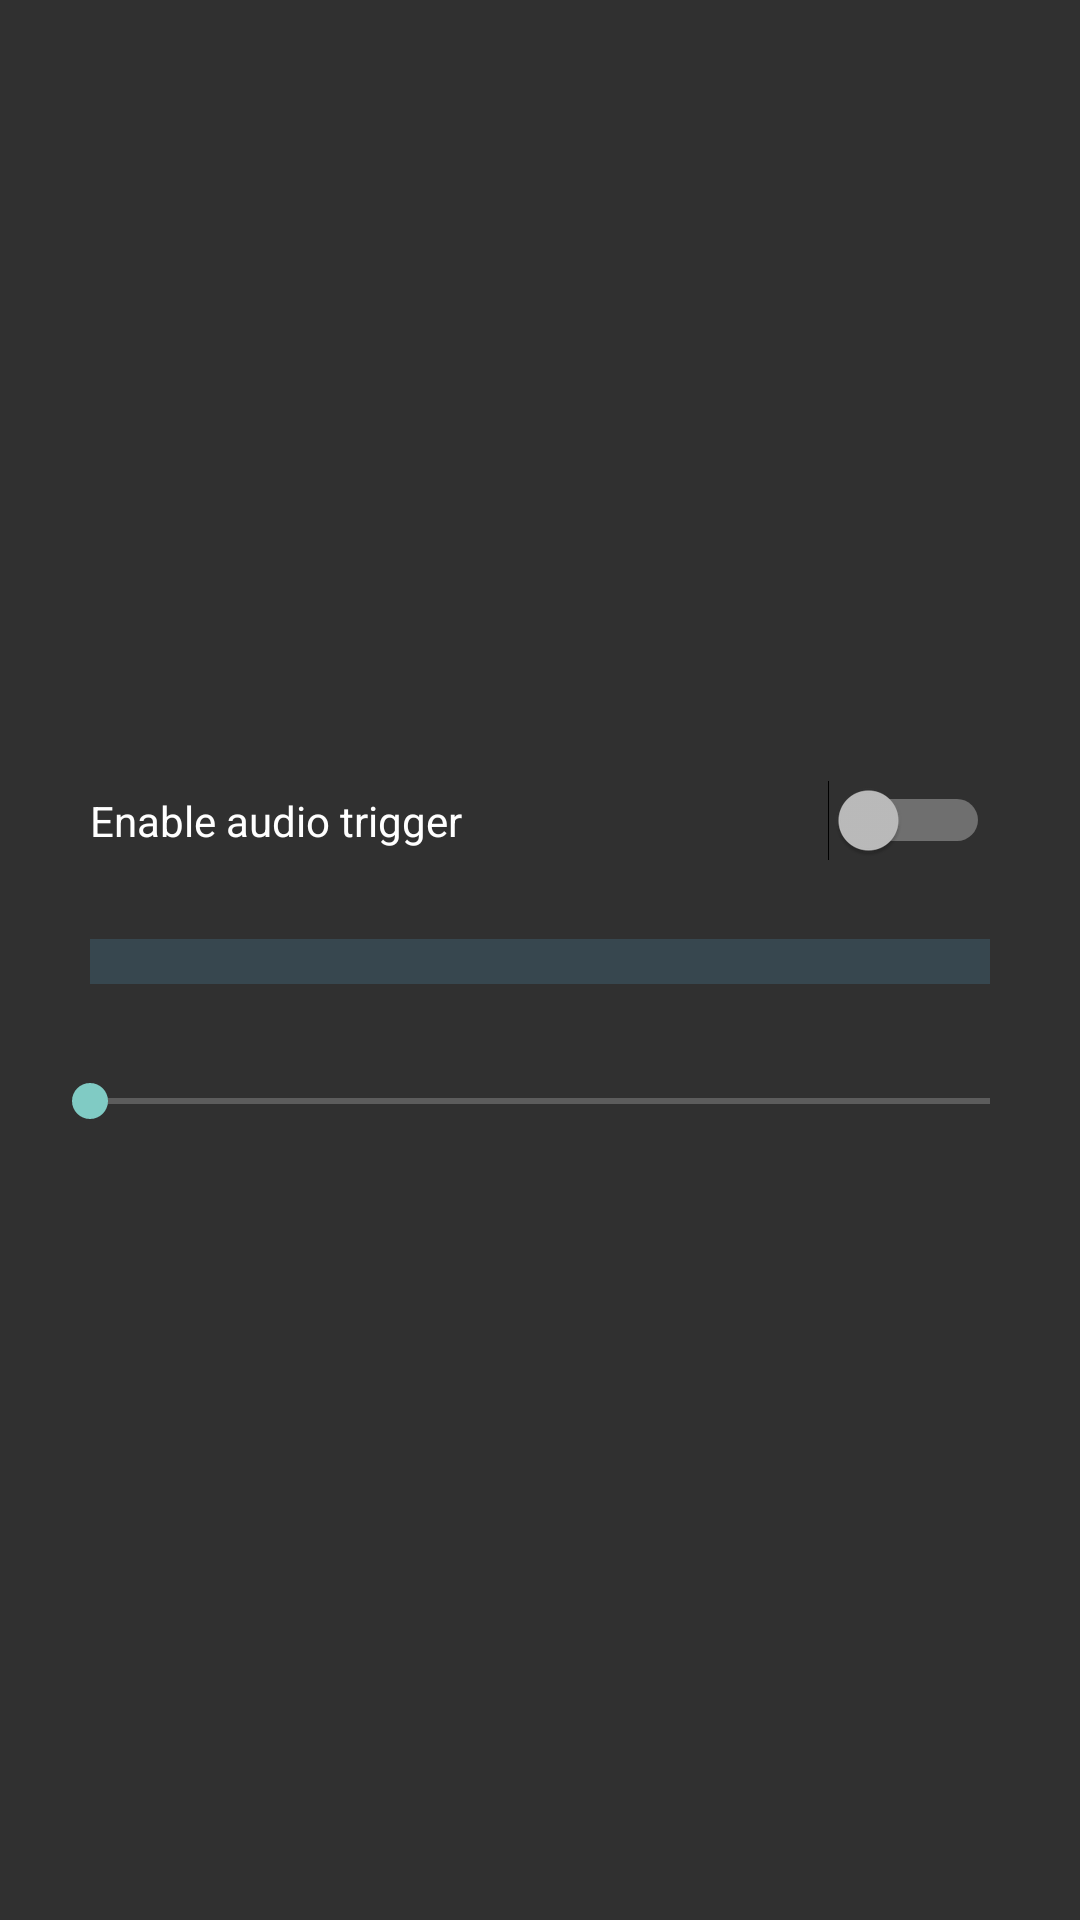

Produce the Android XML layout that renders to this screen, including the resource entries it uses.
<!-- AndroidManifest.xml: application theme AppTheme -->
<!-- res/layout/activity_settings2.xml -->
<RelativeLayout xmlns:android="http://schemas.android.com/apk/res/android"
    xmlns:tools="http://schemas.android.com/tools"
    android:layout_width="match_parent"
    android:layout_height="match_parent"
    android:padding="15dp"
    android:background="@color/accent"
    tools:context="io.example.audiotrigger.SettingsActivity2">

    <LinearLayout
        android:id="@+id/linearLayout"
        android:layout_width="match_parent"
        android:layout_height="wrap_content"
        android:layout_centerInParent="true"
        android:orientation="vertical">

        <Switch
            android:id="@+id/switch_enable_audio"
            android:layout_width="match_parent"
            android:layout_height="wrap_content"
            android:padding="15dp"
            android:text="Enable audio trigger" />

        <RelativeLayout
            android:id="@+id/amp_bar_container"
            android:layout_width="match_parent"
            android:layout_height="wrap_content"
            android:padding="15dp">

            <View
                android:id="@+id/amp_bar"
                android:layout_width="match_parent"
                android:layout_height="15dp"
                android:layout_alignParentStart="true"
                android:background="@color/material_blue_grey_800" />

        </RelativeLayout>

        <SeekBar
            android:id="@+id/threshold_seekbar"
            android:layout_width="match_parent"
            android:layout_height="wrap_content"
            android:max="10"
            android:padding="15dp" />

    </LinearLayout>

</RelativeLayout>
<!-- resources referenced by this layout -->
<resources>
  <style name="AppTheme" parent="Theme.AppCompat.NoActionBar">
          
      </style>
</resources>
